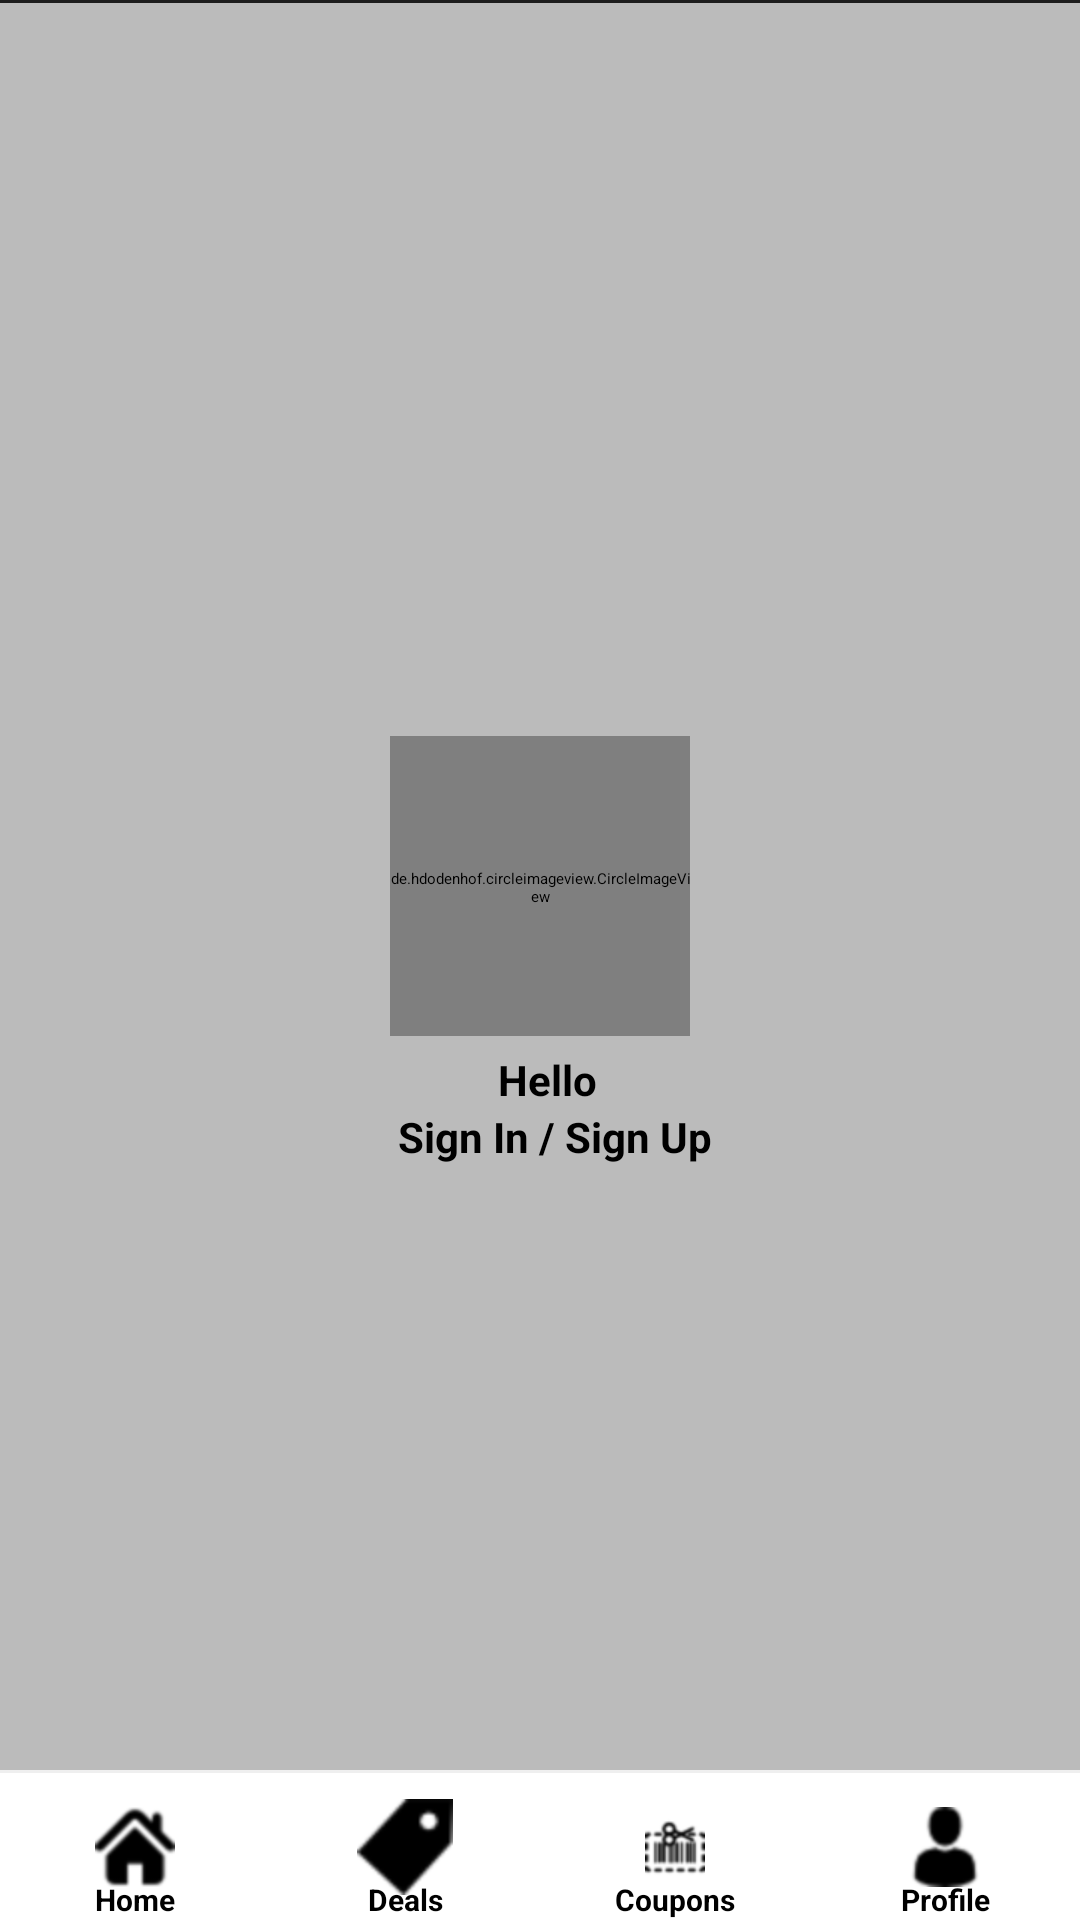

Reconstruct the res/layout file that produces this screen, plus the resources it refers to.
<!-- AndroidManifest.xml: application theme ThemeOverlay.AppCompat.Dark -->
<!-- res/layout/activity_profile_page.xml -->
<?xml version="1.0" encoding="utf-8"?>
<RelativeLayout android:background="@color/black_overlay"
    android:id="@+id/rl_all_products"
    android:layout_width="match_parent"
    android:layout_height="match_parent"
    xmlns:android="http://schemas.android.com/apk/res/android"
    xmlns:card_view="http://schemas.android.com/tools"
    xmlns:app="http://schemas.android.com/apk/res-auto">

    <RelativeLayout
        android:layout_width="match_parent"
        android:layout_height="wrap_content"
        android:background="@drawable/customborder1"
        android:theme="@style/AppTheme.AppBarOverlay"
        android:id="@+id/relativeLayout"
        android:clickable="true"
        android:gravity="start">

        <android.support.v7.widget.Toolbar
            android:id="@+id/toolbar"
            android:layout_width="match_parent"
            android:layout_height="?attr/actionBarSize"
            android:background="#ffffff"
            app:contentInsetLeft="0dp"
            app:contentInsetStart="0dp"
            app:titleTextAppearance="@style/AppTheme"
            app:contentInsetStartWithNavigation="0dp"
            app:popupTheme="@style/AppTheme.PopupOverlay"
            android:layout_alignParentLeft="true">

            <LinearLayout
                android:layout_width="match_parent"
                android:layout_height="match_parent"
                android:orientation="horizontal">
                <ImageView
                    android:id="@+id/iv_company_logo"
                    android:layout_width="match_parent"
                    android:layout_height="match_parent"
                    android:layout_weight="1"/>
                <TextView
                    android:layout_width="match_parent"
                    android:layout_height="match_parent"
                    android:layout_weight="1"/>
            </LinearLayout>

        </android.support.v7.widget.Toolbar>

    </RelativeLayout>

    <include
        layout="@layout/content_profile_page"
        android:layout_width="match_parent"
        android:layout_height="wrap_content"
        android:layout_below="@+id/relativeLayout"
        android:layout_above="@+id/footer"
        android:layout_alignRight="@+id/relativeLayout"
        android:layout_alignEnd="@+id/relativeLayout"
        android:layout_alignLeft="@+id/relativeLayout"
        android:layout_alignStart="@+id/relativeLayout" />

    <LinearLayout
        android:layout_width="match_parent"
        android:layout_height="@dimen/footer_height"
        android:background="@drawable/customborder"
        android:id="@+id/footer"
        android:clickable="true"
        android:orientation="horizontal"
        android:elevation="5dp"
        android:layout_alignParentBottom="true">

        <FrameLayout
            android:id="@+id/button_home_footer"
            android:layout_width="match_parent"
            android:layout_height="match_parent"
            android:baselineAligned="true"
            android:layout_weight="1"
            android:orientation="vertical"
            android:clickable="true"
            android:onClick="goToHomePage">
            <ImageView
                android:id="@+id/iv_footer_home"
                android:background="#ffffff"
                android:scaleType="center"
                android:layout_width="match_parent"
                android:layout_gravity="center"
                android:layout_height="match_parent"
                android:src="@mipmap/home_footer"/>
            <TextView
                android:id="@+id/tv_footer_home"
                android:layout_width="match_parent"
                android:layout_height="match_parent"
                android:text="Home"
                android:gravity="bottom"
                android:textSize="10dp"
                android:paddingTop="5dp"
                android:textStyle="bold"
                android:textColor="@color/footer_names"
                android:textAlignment="center"
                android:textAllCaps="false"/>
        </FrameLayout>

        <FrameLayout
            android:id="@+id/button_deals_footer"
            android:layout_width="match_parent"
            android:layout_height="match_parent"
            android:baselineAligned="true"
            android:layout_weight="1"
            android:orientation="vertical"
            android:clickable="true"
            android:onClick="goToDealsPage">
            <ImageView
                android:id="@+id/iv_footer_deals"
                android:background="#ffffff"
                android:scaleType="center"
                android:layout_width="match_parent"
                android:layout_gravity="center"
                android:layout_height="match_parent"
                android:src="@mipmap/deals_footer"/>
            <TextView
                android:id="@+id/tv_footer_deals"
                android:layout_width="match_parent"
                android:layout_height="match_parent"
                android:text="Deals"
                android:gravity="bottom"
                android:textSize="10dp"
                android:paddingTop="5dp"
                android:textStyle="bold"
                android:textColor="@color/footer_names"
                android:textAlignment="center"
                android:textAllCaps="false"/>
        </FrameLayout>

        <FrameLayout
            android:id="@+id/button_coupons_footer"
            android:layout_width="match_parent"
            android:layout_height="match_parent"
            android:baselineAligned="true"
            android:layout_weight="1"
            android:orientation="vertical"
            android:clickable="true"
            android:onClick="goToCouponsPage">
            <ImageView
                android:id="@+id/iv_footer_coupons"
                android:background="#ffffff"
                android:scaleType="center"
                android:layout_width="match_parent"
                android:layout_gravity="center"
                android:layout_height="match_parent"
                android:src="@mipmap/coupons_footer"/>
            <TextView
                android:id="@+id/tv_footer_coupons"
                android:layout_width="match_parent"
                android:layout_height="match_parent"
                android:text="Coupons"
                android:gravity="bottom"
                android:textSize="10dp"
                android:paddingTop="5dp"
                android:textStyle="bold"
                android:textColor="@color/footer_names"
                android:textAlignment="center"
                android:textAllCaps="false"/>
        </FrameLayout>

        <FrameLayout
            android:id="@+id/button_profile_footer"
            android:layout_width="match_parent"
            android:layout_height="match_parent"
            android:baselineAligned="true"
            android:layout_weight="1"
            android:orientation="vertical"
            android:clickable="true"
            android:onClick="goToProfilePage">
            <ImageView
                android:id="@+id/iv_footer_profile"
                android:background="#ffffff"
                android:scaleType="center"
                android:layout_width="match_parent"
                android:layout_gravity="center"
                android:layout_height="match_parent"
                android:src="@mipmap/profile_footer"/>
            <TextView
                android:id="@+id/tv_footer_profile"
                android:layout_width="match_parent"
                android:layout_height="match_parent"
                android:text="Profile"
                android:gravity="bottom"
                android:textSize="10dp"
                android:paddingTop="5dp"
                android:textStyle="bold"
                android:textColor="@color/footer_names"
                android:textAlignment="center"
                android:textAllCaps="false"/>
        </FrameLayout>
    </LinearLayout>

    


</RelativeLayout>
<!-- res/layout/content_profile_page.xml (included above) -->
<?xml version="1.0" encoding="utf-8"?>
<RelativeLayout xmlns:android="http://schemas.android.com/apk/res/android"
    xmlns:app="http://schemas.android.com/apk/res-auto"
    android:layout_width="match_parent"
    android:layout_height="@dimen/nav_header_height"
    android:background="#bbbbbb"
    android:id="@+id/ll_nav_header"
    android:paddingBottom="@dimen/activity_vertical_margin"
    android:paddingLeft="@dimen/activity_horizontal_margin"
    android:paddingRight="@dimen/activity_horizontal_margin"
    android:paddingTop="@dimen/activity_vertical_margin"
    android:theme="@style/ThemeOverlay.AppCompat">


    <de.hdodenhof.circleimageview.CircleImageView
        xmlns:app="http://schemas.android.com/apk/res-auto"
        android:id="@+id/profile_image"
        android:layout_width="100dp"
        android:layout_height="100dp"
        android:layout_centerVertical="true"
        android:layout_centerHorizontal="true"
        android:src="@drawable/profile_pic_sidebar"
        app:civ_border_width="1dp"
        android:paddingTop="1dp"
        app:civ_border_color="#A9A9A9"
        android:layout_gravity="bottom"/>

    <RelativeLayout
        android:layout_width="wrap_content"
        android:layout_height="wrap_content"
        android:layout_centerVertical="true"
        android:paddingTop="5dp"
        android:layout_centerHorizontal="true"
        android:paddingLeft="5dp"
        android:layout_below="@id/profile_image">
        <TextView
            android:id="@+id/tv1"
            android:paddingLeft="5dp"
            android:layout_width="wrap_content"
            android:layout_height="wrap_content"
            android:text="Hello"
            android:layout_centerHorizontal="true"
            android:gravity="center_vertical"
            android:textStyle="bold"
            android:textColor="@color/pure_black"
            android:textAppearance="@style/TextAppearance.AppCompat.Body1" />

        <TextView
            android:layout_width="wrap_content"
            android:layout_height="wrap_content"
            android:text="Sign In / "
            android:paddingLeft="5dp"
            android:id="@+id/tv2"
            android:layout_below="@id/tv1"
            android:textStyle="bold"
            android:textColor="@color/pure_black"
            android:textAppearance="@style/TextAppearance.AppCompat.Body1"
            android:clickable="true"
            android:onClick="goToLoginPage"/>


        <TextView
            android:id="@+id/tv3"
            android:layout_width="wrap_content"
            android:layout_height="wrap_content"
            android:text="Sign Up"
            android:layout_toRightOf="@id/tv2"
            android:layout_below="@id/tv1"
            android:textStyle="bold"
            android:textColor="@color/pure_black"
            android:textAppearance="@style/TextAppearance.AppCompat.Body1"
            android:clickable="true"
            android:onClick="goToLoginPage"/>
    </RelativeLayout>

</RelativeLayout>
<!-- resources referenced by this layout -->
<resources>
  <color name="black_overlay">#66000000</color>
  <color name="footer_names">#000000</color>
  <color name="pricify_blue">#029ACF</color>
  <color name="pure_black">#000000</color>
  <dimen name="activity_horizontal_margin">16dp</dimen>
  <dimen name="activity_vertical_margin">16dp</dimen>
  <dimen name="footer_height">50dp</dimen>
  <dimen name="nav_header_height">160dp</dimen>
  <!-- drawable customborder (drawable) -->
  <?xml version="1.0" encoding="UTF-8"?>
  <shape xmlns:android="http://schemas.android.com/apk/res/android" android:shape="rectangle">
      <corners android:radius="0dp"/>
      <padding android:top="1dp"/>
      <stroke android:width="3dp" android:color="@color/background_home_screen"/>
  </shape>
  <!-- drawable customborder1 (drawable) -->
  <?xml version="1.0" encoding="UTF-8"?>
  <shape xmlns:android="http://schemas.android.com/apk/res/android" android:shape="rectangle">
      <corners android:radius="0dp"/>
      <padding android:bottom="1dp"/>
      <stroke android:width="3dp" android:color="@color/background_home_screen"/>
  </shape>
  <!-- drawable profile_pic_sidebar: png bitmap (drawable, 6510 bytes) -->
  <!-- mipmap coupons_footer: png bitmap (drawable, 1113 bytes) -->
  <!-- mipmap deals_footer: png bitmap (drawable, 798 bytes) -->
  <!-- mipmap home_footer: png bitmap (drawable, 963 bytes) -->
  <!-- mipmap profile_footer: png bitmap (drawable, 777 bytes) -->
  <style name="AppTheme" parent="Theme.AppCompat.Light.DarkActionBar">
          
          <item name="colorPrimary">@color/colorPrimary</item>
          <item name="colorPrimaryDark">@color/colorPrimaryDark</item>
          <item name="colorAccent">@color/colorAccent</item>
      </style>
  <style name="AppTheme.AppBarOverlay" parent="ThemeOverlay.AppCompat.Dark.ActionBar">
          <item name="drawerArrowStyle">@style/DrawerArrowStyle</item>
          <item name="android:textColorHint">@color/black_overlay</item>
          <item name="android:textColor">@color/black_overlay</item>
          <item name="android:editTextColor">@color/pure_black</item>
          <item name="android:gravity">left</item>
          <item name="android:layout_alignParentLeft">true</item>
          <item name="android:homeAsUpIndicator">@drawable/back</item>
  
      </style>
  <style name="AppTheme.PopupOverlay" parent="ThemeOverlay.AppCompat.Light">
          <item name="android:editTextColor">@android:color/black</item>
          <item name="android:textColor">@color/black_overlay</item>
  
      </style>
  <color name="background_home_screen">#efefef</color>
  <color name="colorPrimary">#3F51B5</color>
  <color name="colorPrimaryDark">#303F9F</color>
  <color name="colorAccent">#FF4081</color>
  <style name="DrawerArrowStyle" parent="Widget.AppCompat.DrawerArrowToggle">
          <item name="color">@android:color/black</item>
      </style>
</resources>
